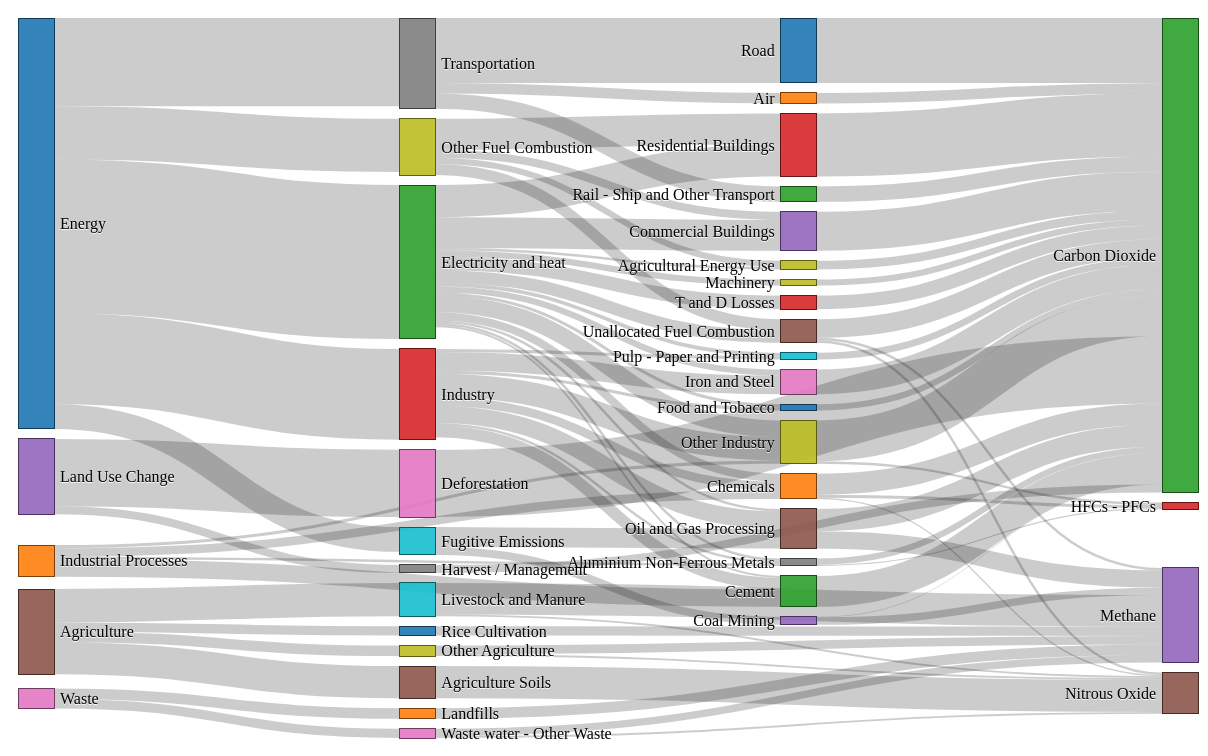
D3 v7 page, settled after 480 driven frames (8 s of simulated time); the page loaded 1 data file(s).



        const units = "Widgets";

        const margin = {top: 10, right: 10, bottom: 10, left: 10},
            width = 1200 - margin.left - margin.right,
            height = 740 - margin.top - margin.bottom;

        const formatNumber = d3.format(",.0f"),    // zero decimal places
            format = function (d) {
                return formatNumber(d) + " " + units;
            },
            color = d3.scaleOrdinal(d3.schemeCategory10);

        // append the svg canvas to the page
        const svg = d3.select("#chart").append("svg")
            .attr("width", width + margin.left + margin.right)
            .attr("height", height + margin.top + margin.bottom)
            .append("g")
            .attr("transform",
                "translate(" + margin.left + "," + margin.top + ")");

        // Set the sankey diagram properties
        const sankeyGen = d3.sankey()
            .nodeWidth(36)   // Width of the node in pixels
            .nodePadding(10) // Space between nodes
            .size([width, height])
            .nodeId(d => d.name); // Accessor function (retrive ID)

        // load the data
        d3.json("data/sankey.json").then(function(data) {

            const graph = sankeyGen(data);

            // add in the links
            const link = svg.append("g").selectAll(".link")
                .data(graph.links)
                .enter().append("path")
                .attr("class", "link")
                .attr("d", d3.sankeyLinkHorizontal())
                .style("stroke-width", function (d) {
                    return d.width;
                });

            // add the link titles
            link.append("title")
                .text(function(d) {
                    return d.source.name + " → " +
                        d.target.name + "\n" + format(d.value); });

            // add in the nodes
            const node = svg.append("g").selectAll(".node")
                .data(graph.nodes)
                .enter().append("g")
                .attr("class", "node")
                .attr("transform", function (d) {
                    return "translate(" + d.x + "," + d.y + ")";
                })
                .call(d3.drag()
                    .subject(function (d) {
                        return d;
                    })
                    .on("start", function () {
                        this.parentNode.appendChild(this);
                    })
                    .on("drag", dragmove));

            // add the rectangles for the nodes
            node.append("rect")
                .attr("x", function(d) { return d.x0; })
                .attr("y", function(d) { return d.y0; })
                .attr("height", function(d) { return d.y1 - d.y0; })
                .attr("width", sankeyGen.nodeWidth())
                .style("fill", function(d) {
                    return d.color = color(d.name.replace(/ .*/, "")); })
                .style("stroke", function(d) {
                    return d3.rgb(d.color).darker(2); })
                .append("title")
                    .text(function(d) {
                        return d.name + "\n" + format(d.value); });

            // add in the title for the nodes
            node.append("text")
                .attr("x", function(d) { return d.x0 - 6; })
                .attr("y", function(d) { return (d.y1 + d.y0) / 2; })
                .attr("dy", "0.35em")
                .attr("text-anchor", "end")
                .text(function(d) { return d.name; })
                .filter(function(d) { return d.x0 < width / 2; })
                .attr("x", function(d) { return d.x1 + 6; })
                .attr("text-anchor", "start");

            // the function for moving the nodes
            function dragmove(event, d) {
                d3.select(this).attr("transform",
                    "translate(" + (
                        d.x = Math.max(0, Math.min(width - d.dx, event.x))
                    ) + "," + (
                        d.y = Math.max(0, Math.min(height - d.dy, event.y))
                    ) + ")");
                link.attr("d", path);
            }
        });

    

### data: data/sankey.json
{
 "links": [
  {
   "source": "Agricultural Energy Use",
   "target": "Carbon Dioxide",
   "value": "1.4"
  },
  {
   "source": "Agriculture",
   "target": "Agriculture Soils",
   "value": "5.2"
  },
  {
   "source": "Agriculture",
   "target": "Livestock and Manure",
   "value": "5.4"
  },
  {
   "source": "Agriculture",
   "target": "Other Agriculture",
   "value": "1.7"
  },
  {
   "source": "Agriculture",
   "target": "Rice Cultivation",
   "value": "1.5"
  },
  {
   "source": "Agriculture Soils",
   "target": "Nitrous Oxide",
   "value": "5.2"
  },
  {
   "source": "Air",
   "target": "Carbon Dioxide",
   "value": "1.7"
  },
  {
   "source": "Aluminium Non-Ferrous Metals",
   "target": "Carbon Dioxide",
   "value": "1.0"
  },
  "... 77 more items"
 ],
 "nodes": [
  {
   "name": "Energy"
  },
  {
   "name": "Industrial Processes"
  },
  {
   "name": "Electricity and heat"
  },
  {
   "name": "Industry"
  },
  {
   "name": "Land Use Change"
  },
  {
   "name": "Agriculture"
  },
  {
   "name": "Waste"
  },
  {
   "name": "Transportation"
  },
  "... 32 more items"
 ]
}